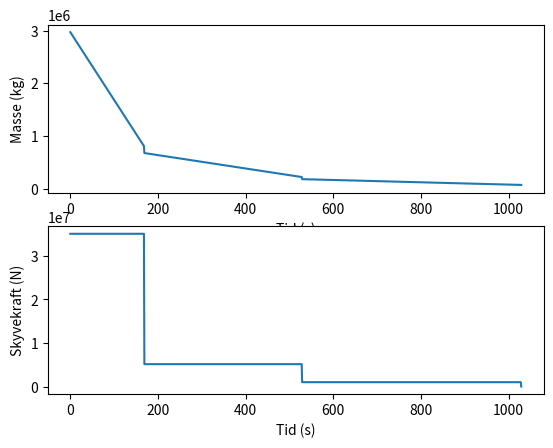

Write Python code to recreate this figure.
import matplotlib.pyplot as plt

#y funksjoner representerer funksjoner for endring av masse i de ulike trinnen: 1,2 og 3
def y_1(t):
    return 2.970*10**6-1.285*10**4*t


def y_2(t):
    return 6.800*10**5-1.267*10**3*t


def y_3(t):
    return 1.838*10**5-219.0*t

#Farten til eksos-gass i hvert trinn
v_1 = 2.732*10**3
v_2 = 4.058*10**3
v_3 = 4.566*10**3

def m(t):
    if t < 0:
        raise ValueError('Tiden kan ikke være negativ')
    elif t < 169:
        return y_1(t)
    elif t < 529:
        return y_2(t-168)
    elif t < 1029:
        return y_3(t-528)
    else:
        return y_3(500)

def F(t):
    if t < 0:
        raise ValueError('Tiden kan ikke være negativ')
    elif t < 169:
        return 3.510*10**7
    elif t < 529:
        return 5.141*10**6
    elif t < 1029:
        return 1.000*10**6
    else:
        return 0

if __name__ == "__main__":
    y, x, y1, x1 = [], [], [], []
    for i in range(0,1030):
        y.append(m(i))
        x.append(i)
        y1.append(F(i))
        x1.append(i)

    fig = plt.figure(1)
    ax = fig.add_subplot(211)
    ax.plot(x,y)
    ax.set_ylabel("Masse (kg)")
    ax.set_xlabel("Tid (s)")

    ax1 = fig.add_subplot(212)
    ax1.plot(x1,y1)
    ax1.set_ylabel("Skyvekraft (N)")
    ax1.set_xlabel("Tid (s)")
    plt.show()
